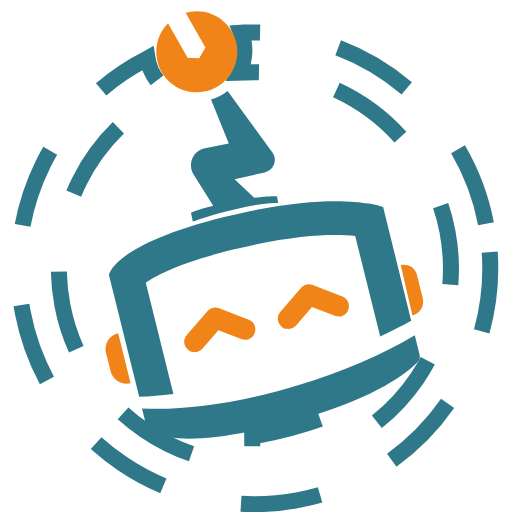
t = 0.00 s
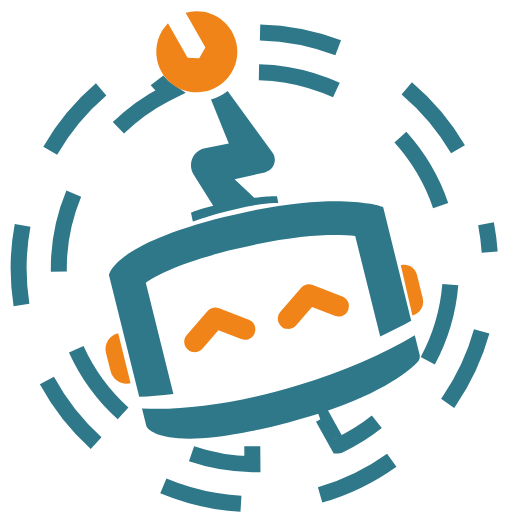
t = 3.75 s
t = 7.50 s: frame unchanged from t = 0.00 s, image omitted

The animated SVG that drew these frames (rendered in a browser with its animation timeline set to each time). Animation: 1 CSS @keyframes rule; frames cover the first 7.50 s, repeats indefinitely.

<?xml version="1.0" encoding="utf-8"?>
<!-- Generator: Adobe Illustrator 24.0.1, SVG Export Plug-In . SVG Version: 6.00 Build 0)  -->
<svg version="1.1" id="Laag_1" xmlns="http://www.w3.org/2000/svg" xmlns:xlink="http://www.w3.org/1999/xlink" x="0px" y="0px"
	 viewBox="0 0 256 256" style="enable-background:new 0 0 256 256;" xml:space="preserve">
<style type="text/css">
	.st0{fill:#F08419;}
	.st1{fill:#2F788A;}
	.st2{fill:none;}

    .anim {
        stroke-dasharray: 40;
        stroke-dashoffset: 0;
        stroke-width: 8px;
        animation: dash 15s linear infinite;
    }

    .anim-primary {
        stroke: #2f788a;
    }

    .anim-secondary {
        stroke: #F08419;
    }

    .fill-none {
        fill: transparent;
    }

    @keyframes dash {
        0% {
            stroke-dashoffset: 0;
        }
        100% {
            stroke-dashoffset: 800;
        }
    }
</style>
<g>
	<g>
		<path class="st0" d="M211.4,149.2l-2.9-11.7c-0.9-3.6-4.5-5.8-8.1-4.9l0,0l5.8,25.1h0C210,156.8,212.3,152.9,211.4,149.2z"/>
	</g>
	<g>
		<path class="st0" d="M96.4,176c-0.9-0.1-1.8-0.5-2.5-1.2c-2.2-1.9-2.4-5.1-0.5-7.3l10.4-12c1.4-1.7,3.7-2.2,5.8-1.4l14.8,5.8
			c2.7,1,4,4,2.9,6.7c-1,2.7-4,4-6.7,2.9l-11.4-4.4l-8,9.3C100,175.7,98.1,176.3,96.4,176z"/>
		<path class="st0" d="M143.2,164.4c-0.9-0.1-1.8-0.5-2.5-1.2c-2.2-1.9-2.4-5.1-0.5-7.3l10.4-12c1.4-1.7,3.7-2.2,5.8-1.4l14.8,5.8
			c2.7,1,4,4,2.9,6.7c-1,2.7-4,4-6.7,2.9l-11.4-4.4l-8,9.3C146.8,164.1,145,164.7,143.2,164.4z"/>
	</g>
	<g>
		<path class="st0" d="M53,176.5l2.3,9.1c1.1,4.4,5.6,7.1,10,6h0l-6.2-25h0C54.6,167.6,51.9,172.1,53,176.5z"/>
	</g>
	<g>
		<path class="st1" d="M191.6,103.6c0,0-2.3-1-7.4-1.8c-10.6-1.8-33.2-2.9-71.6,6.6c-56.8,14.1-58.1,29.2-58.1,29.2l15.1,60.8
			c5.3-0.2,11-0.6,17.1-1.4l-13.8-55.6c4.9-3.5,16.8-10,43.7-16.6c31.5-7.8,50.8-7.9,61-6.8l12.5,50.2c5.6-2.6,10.8-5.2,15.5-7.8
			L191.6,103.6z"/>
		<path class="st1" d="M106.6,102.9c-8.2,2-11.1,3.5-11.1,3.5l0.9,4.4c2.1-0.7,6.8-2.3,12.7-4c6.4-1.8,14.1-3.7,21.3-4.7
			c3-0.4,6-0.6,8.7-0.6l-0.6-3.4c0,0-3.2-0.3-11.4,0.8l-9.8-9.3l15.1-3.4c4.5-1,6.5-6.3,3.8-10l-22.4-30.7c-2.4,1.9-5.2,3.4-8.3,4.3
			l8.9,22l-11.9,2.3c-6,1.1-8.9,7.9-5.7,13.1L106.6,102.9z"/>
		<path class="st1" d="M73.2,213.1c0,0,1.6,3.9,11.5,5.5c7.7,1.3,20.4,1.2,41.2-3.1c3.9-0.8,8.1-1.7,12.5-2.8c8-2,15.2-4.1,21.6-6.1
			c32.8-10.7,45.3-21.9,49-25.9c0.8-0.9,1.1-2.1,0.8-3.3l-2.4-9.8c-15.5,9.4-35.9,18.3-58.8,25.2c-29.5,8.9-57.3,12.6-77.6,11.4
			L73.2,213.1z"/>
	</g>
	<g>
		<path class="st2" d="M97.7,49.7c-4.8,0-9.3-1.4-13.1-3.8l-2,1c-18.5,9.5-33.8,25-43.1,43.7c-9.6,19.3-12.5,40.8-8.5,62
			c4.9,25.7,19.6,48,41.2,62.6c16,10.9,34.7,16.7,53.8,16.9c0.3,0,0.6,0,0.9,0c6.2,0,12.5-0.6,18.7-1.8c8.1-1.6,16-4.1,23.5-7.6
			c15.7-7.4,29.3-19,39.2-33.6c14.7-21.7,20.1-47.7,15.1-73.5c-7.7-40.1-40-71.6-80.4-78.2c-5.2-0.9-10.5-1.3-15.8-1.3
			c-1.6,0-3.3,0-5,0.1l-3,0.1C115.4,44.3,107.2,49.7,97.7,49.7z"/>
		<path class="st1 anim anim-primary fill-none" d="M243,111.9c-10.6-55.4-59.3-95.7-115.7-95.7c-1.7,0-3.5,0-5.2,0.1l-1.6,0.1c1.1,2.7,1.7,5.7,1.7,8.8
			c0,4-1,7.8-2.7,11.1l3-0.1c1.6-0.1,3.3-0.1,5-0.1c5.3,0,10.6,0.4,15.8,1.3c40.4,6.7,72.7,38.1,80.4,78.2
			c4.9,25.7-0.4,51.8-15.1,73.5c-9.9,14.6-23.4,26.2-39.2,33.6c-0.1,0-0.1,0.1-0.2,0.1l-7.7-13.9c-16.8,6.2-31.5,8.6-35.4,9.4
			l0.1,13.8c-19.2-0.2-37.8-6-53.8-16.9c-21.7-14.7-36.3-36.9-41.2-62.6c-4.1-21.2-1.1-42.6,8.5-62c9.3-18.7,24.6-34.2,43.1-43.7
			l2-1c-5.8-3.7-9.9-9.7-11-16.7l-0.7,0.4C50.8,41,32.6,59.6,21.5,82.1c-11.4,23.2-14.9,48.9-10.1,74.2
			c5.9,30.9,23.6,57.7,49.6,75.4c14.3,9.7,30.1,16,46.9,18.8c6.3,1,12.7,1.6,19,1.6c7.5,0,15-0.7,22.4-2.1
			c30.9-5.9,57.7-23.5,75.4-49.6C242.5,174.2,248.9,142.8,243,111.9z"/>
	</g>
	<g>
		<path class="st0" d="M94.6,6c-0.6,0.1-1.2,0.3-1.8,0.4l9.9,17.4l-3.1,5.3l-5.8-0.2L84,11.6c-4.5,4.6-6.8,11.2-5.5,18.1
			c2.1,11,12.7,18.2,23.7,16.1c11-2.1,18.2-12.7,16.1-23.7C116.2,11.1,105.6,3.9,94.6,6z"/>
	</g>
</g>
</svg>
